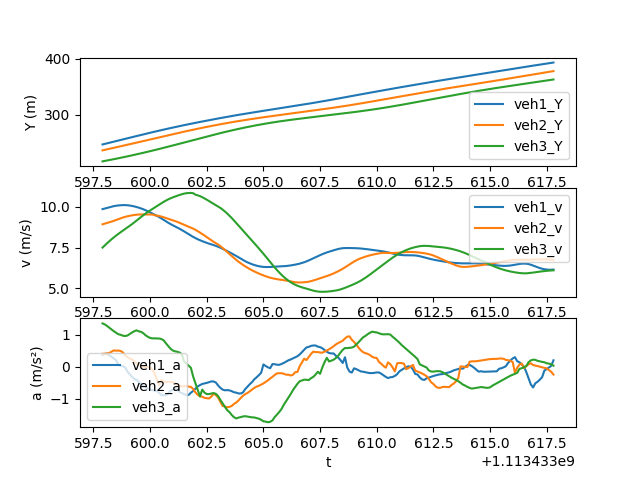

The table this chart was drawn from, first rows:
t, veh_ID1, Y1, v1, a1, Following1, veh_ID2, Y2, v2, a2, Following2, veh_ID3, Y3, v3, a3
1113433598, 1489, 246.6, 9.863, 0.3701, 1495, 1495, 236, 8.932, 0.4033, 1500, 1500, 216.3, 7.5, 1.347
1113433598, 1489, 247.6, 9.901, 0.3977, 1495, 1495, 236.9, 8.972, 0.4069, 1500, 1500, 217, 7.636, 1.317
1113433598, 1489, 248.6, 9.941, 0.4087, 1495, 1495, 237.8, 9.012, 0.4155, 1500, 1500, 217.8, 7.768, 1.268
1113433598, 1489, 249.6, 9.98, 0.3501, 1495, 1495, 238.7, 9.053, 0.4314, 1500, 1500, 218.6, 7.894, 1.212
1113433598, 1489, 250.6, 10.02, 0.3107, 1495, 1495, 239.6, 9.097, 0.4708, 1500, 1500, 219.4, 8.015, 1.155
1113433598, 1489, 251.6, 10.05, 0.2576, 1495, 1495, 240.5, 9.145, 0.5103, 1500, 1500, 220.2, 8.13, 1.104
1113433598, 1489, 252.6, 10.07, 0.2011, 1495, 1495, 241.4, 9.195, 0.5003, 1500, 1500, 221, 8.241, 1.056
1113433599, 1489, 253.6, 10.09, 0.06152, 1495, 1495, 242.4, 9.247, 0.5056, 1500, 1500, 221.8, 8.346, 1.011
1113433599, 1489, 254.6, 10.1, 0.03718, 1495, 1495, 243.3, 9.299, 0.4909, 1500, 1500, 222.7, 8.447, 0.9943
1113433599, 1489, 255.6, 10.11, 0.01088, 1495, 1495, 244.2, 9.347, 0.446, 1500, 1500, 223.5, 8.545, 0.9659
1113433599, 1489, 256.6, 10.11, -0.01866, 1495, 1495, 245.2, 9.39, 0.3601, 1500, 1500, 224.4, 8.641, 0.9569
1113433599, 1489, 257.6, 10.1, -0.1474, 1495, 1495, 246.1, 9.425, 0.2954, 1500, 1500, 225.2, 8.737, 0.9721
1113433599, 1489, 258.6, 10.08, -0.2344, 1495, 1495, 247, 9.455, 0.2568, 1500, 1500, 226.1, 8.836, 1.02
1113433599, 1489, 259.6, 10.06, -0.308, 1495, 1495, 248, 9.481, 0.2335, 1500, 1500, 227, 8.939, 1.065
1113433599, 1489, 260.6, 10.03, -0.3714, 1495, 1495, 248.9, 9.504, 0.1602, 1500, 1500, 227.9, 9.046, 1.105
1113433599, 1489, 261.6, 9.995, -0.4054, 1495, 1495, 249.9, 9.522, 0.1113, 1500, 1500, 228.8, 9.156, 1.133
1113433600, 1489, 262.6, 9.954, -0.4666, 1495, 1495, 250.8, 9.533, 0.05635, 1500, 1500, 229.7, 9.269, 1.102
1113433600, 1489, 263.6, 9.907, -0.5295, 1495, 1495, 251.8, 9.538, 0.01393, 1500, 1500, 230.7, 9.38, 1.087
1113433600, 1489, 264.6, 9.854, -0.5916, 1495, 1495, 252.7, 9.538, -0.01473, 1500, 1500, 231.6, 9.489, 1.043
1113433600, 1489, 265.6, 9.796, -0.6249, 1495, 1495, 253.7, 9.537, -0.0167, 1500, 1500, 232.6, 9.593, 0.9789
1113433600, 1489, 266.6, 9.732, -0.6747, 1495, 1495, 254.7, 9.537, -0.005683, 1500, 1500, 233.5, 9.69, 0.934
1113433600, 1489, 267.5, 9.664, -0.7099, 1495, 1495, 255.6, 9.536, -0.02104, 1500, 1500, 234.5, 9.782, 0.8966
1113433600, 1489, 268.5, 9.593, -0.7255, 1495, 1495, 256.6, 9.532, -0.09252, 1500, 1500, 235.5, 9.871, 0.8831
1113433600, 1489, 269.5, 9.522, -0.7391, 1495, 1495, 257.5, 9.485, -0.2168, 1500, 1500, 236.5, 9.96, 0.8851
1113433600, 1489, 270.4, 9.45, -0.757, 1495, 1495, 258.5, 9.468, -0.3861, 1500, 1500, 237.5, 10.05, 0.8801
1113433600, 1489, 271.4, 9.374, -0.8074, 1495, 1495, 259.4, 9.442, -0.5687, 1500, 1500, 238.5, 10.14, 0.8787
1113433600, 1489, 272.3, 9.292, -0.8818, 1495, 1495, 260.3, 9.406, -0.4081, 1500, 1500, 239.5, 10.23, 0.8608
1113433601, 1489, 273.2, 9.204, -0.8823, 1495, 1495, 261.3, 9.363, -0.4601, 1500, 1500, 240.5, 10.31, 0.8202
1113433601, 1489, 274.1, 9.113, -0.88, 1495, 1495, 262.2, 9.317, -0.4734, 1500, 1500, 241.6, 10.39, 0.7282
1113433601, 1489, 275, 9.025, -0.8235, 1495, 1495, 263.1, 9.271, -0.4658, 1500, 1500, 242.6, 10.47, 0.6438
1113433601, 1489, 275.9, 8.944, -0.7454, 1495, 1495, 264.1, 9.225, -0.4647, 1500, 1500, 243.7, 10.53, 0.5623
1113433601, 1489, 276.8, 8.87, -0.7174, 1495, 1495, 265, 9.18, -0.475, 1500, 1500, 244.7, 10.59, 0.5064
1113433601, 1489, 277.7, 8.801, -0.6971, 1495, 1495, 265.9, 9.132, -0.5169, 1500, 1500, 245.8, 10.64, 0.4804
1113433601, 1489, 278.6, 8.731, -0.7266, 1495, 1495, 266.8, 9.08, -0.5692, 1500, 1500, 246.8, 10.69, 0.4672
1113433601, 1489, 279.5, 8.657, -0.7804, 1495, 1495, 267.7, 9.023, -0.5875, 1500, 1500, 247.9, 10.74, 0.4425
1113433601, 1489, 280.3, 8.578, -0.8172, 1495, 1495, 268.6, 8.963, -0.6044, 1500, 1500, 249, 10.78, 0.389
1113433602, 1489, 281.2, 8.495, -0.8515, 1495, 1495, 269.5, 8.903, -0.6038, 1500, 1500, 250.1, 10.82, 0.1616
1113433602, 1489, 282, 8.409, -0.8723, 1495, 1495, 270.4, 8.843, -0.5939, 1500, 1500, 251.1, 10.84, 0.1009
1113433602, 1489, 282.9, 8.322, -0.8734, 1495, 1495, 271.3, 8.784, -0.6147, 1500, 1500, 252.2, 10.85, 0.03439
1113433602, 1489, 283.7, 8.237, -0.8046, 1495, 1495, 272.2, 8.725, -0.6266, 1500, 1500, 253.3, 10.85, -0.03236
1113433602, 1489, 284.5, 8.156, -0.7507, 1495, 1495, 273, 8.662, -0.6891, 1500, 1500, 254.4, 10.84, -0.3065
1113433602, 1489, 285.3, 8.081, -0.6818, 1495, 1495, 273.9, 8.592, -0.7963, 1500, 1500, 255.5, 10.75, -0.5103
1113433602, 1489, 286.1, 8.013, -0.6122, 1495, 1495, 274.7, 8.511, -0.8688, 1500, 1500, 256.6, 10.71, -0.7151
1113433602, 1489, 286.9, 7.952, -0.5681, 1495, 1495, 275.6, 8.424, -0.9149, 1500, 1500, 257.6, 10.66, -0.9202
1113433602, 1489, 287.7, 7.896, -0.532, 1495, 1495, 276.4, 8.333, -0.9307, 1500, 1500, 258.7, 10.6, -0.7077
1113433602, 1489, 288.5, 7.842, -0.5147, 1495, 1495, 277.3, 8.24, -0.9654, 1500, 1500, 259.7, 10.52, -0.8026
1113433602, 1489, 289.3, 7.79, -0.4999, 1495, 1495, 278.1, 8.143, -0.9751, 1500, 1500, 260.8, 10.44, -0.8484
1113433603, 1489, 290.1, 7.74, -0.4758, 1495, 1495, 278.9, 8.043, -0.9847, 1500, 1500, 261.8, 10.36, -0.8466
1113433603, 1489, 290.8, 7.701, -0.4543, 1495, 1495, 279.7, 7.945, -0.9243, 1500, 1500, 262.9, 10.28, -0.8295
1113433603, 1489, 291.6, 7.655, -0.4548, 1495, 1495, 280.5, 7.855, -0.8395, 1500, 1500, 263.9, 10.2, -0.8151
1113433603, 1489, 292.4, 7.606, -0.4879, 1495, 1495, 281.3, 7.771, -0.8746, 1500, 1500, 264.9, 10.12, -0.8393
1113433603, 1489, 293.1, 7.553, -0.5792, 1495, 1495, 282, 7.684, -0.9535, 1500, 1500, 265.9, 10.03, -0.9106
1113433603, 1489, 293.9, 7.493, -0.6536, 1495, 1495, 282.8, 7.587, -1.092, 1500, 1500, 266.9, 9.937, -1.028
1113433603, 1489, 294.6, 7.427, -0.7085, 1495, 1495, 283.6, 7.477, -1.218, 1500, 1500, 267.9, 9.833, -1.138
1113433603, 1489, 295.4, 7.357, -0.7295, 1495, 1495, 284.3, 7.357, -1.231, 1500, 1500, 268.9, 9.719, -1.244
1113433603, 1489, 296.1, 7.286, -0.7237, 1495, 1495, 285, 7.232, -1.258, 1500, 1500, 269.8, 9.595, -1.345
1113433604, 1489, 296.8, 7.214, -0.7323, 1495, 1495, 285.7, 7.106, -1.245, 1500, 1500, 270.8, 9.461, -1.407
1113433604, 1489, 297.5, 7.141, -0.757, 1495, 1495, 286.4, 6.983, -1.217, 1500, 1500, 271.7, 9.319, -1.496
1113433604, 1489, 298.2, 7.065, -0.7911, 1495, 1495, 287.1, 6.862, -1.154, 1500, 1500, 272.7, 9.168, -1.566
1113433604, 1489, 298.9, 6.986, -0.8022, 1495, 1495, 287.8, 6.745, -1.111, 1500, 1500, 273.6, 9.012, -1.604
... 140 more rows
